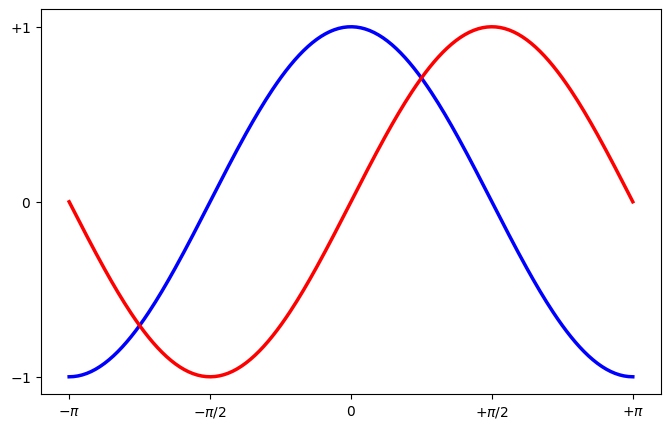

The script that saved this image:
%matplotlib inline

import numpy as np
import matplotlib.pyplot as plt

plt.figure(figsize=(8, 5), dpi=80)
plt.subplot(111)

X = np.linspace(-np.pi, np.pi, 256)
C = np.cos(X)
S = np.sin(X)

plt.plot(X, C, color="blue", linewidth=2.5, linestyle="-")
plt.plot(X, S, color="red", linewidth=2.5, linestyle="-")

plt.xlim(X.min() * 1.1, X.max() * 1.1)
plt.xticks([-np.pi, -np.pi/2, 0, np.pi/2, np.pi],
          [r'$-\pi$', r'$-\pi/2$', r'$0$', r'$+\pi/2$', r'$+\pi$'])

plt.ylim(C.min() * 1.1, C.max() * 1.1)
plt.yticks([-1, 0, +1],
          [r'$-1$', r'$0$', r'$+1$'])

plt.show()